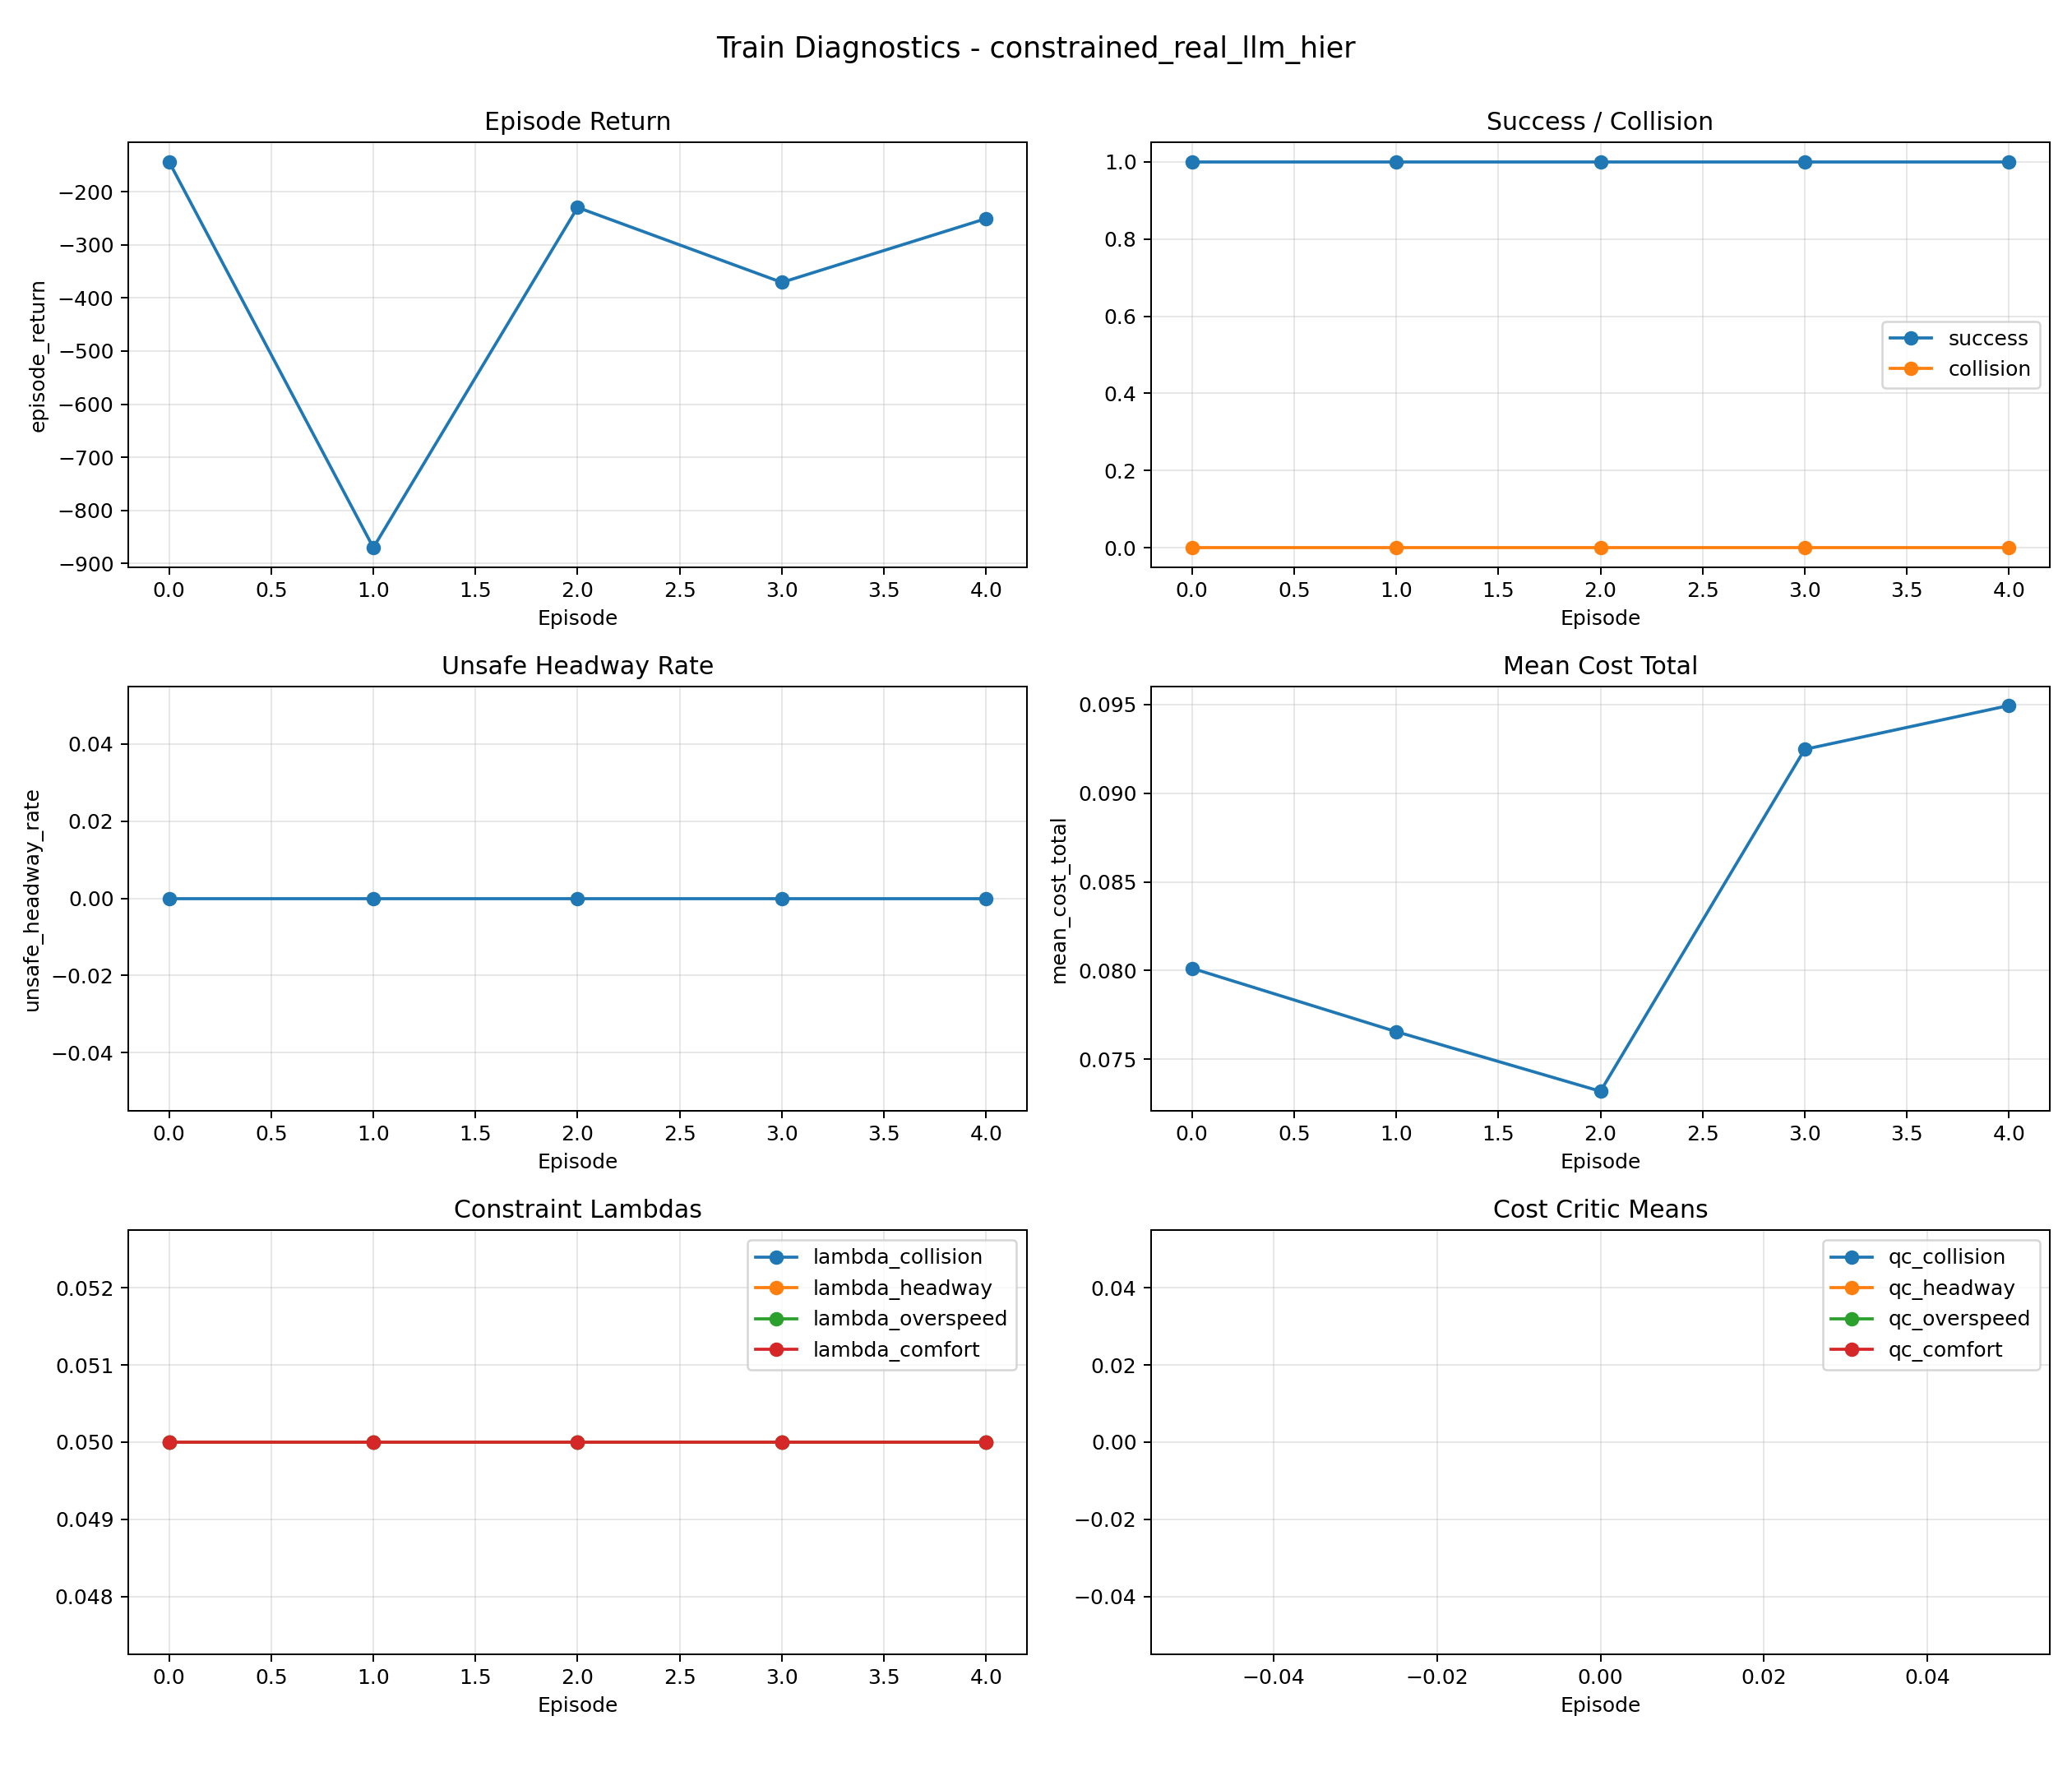

Source data for this figure (header and first rows):
episode, episode_return, success, collision, unsafe_headway_rate, mean_cost_total, lambda_collision, lambda_headway, lambda_overspeed, lambda_comfort, qc_collision, qc_headway, qc_overspeed, qc_comfort, ema_collision_cost, ema_headway_cost
0, -143.7, 1.0, 0.0, 0.0, 0.08013, 0.05, 0.05, 0.05, 0.05, nan, nan, nan, nan, nan, nan
1, -870.2, 1.0, 0.0, 0.0, 0.07655, 0.05, 0.05, 0.05, 0.05, nan, nan, nan, nan, nan, nan
2, -229.5, 1.0, 0.0, 0.0, 0.07319, 0.05, 0.05, 0.05, 0.05, nan, nan, nan, nan, nan, nan
3, -370.7, 1.0, 0.0, 0.0, 0.09247, 0.05, 0.05, 0.05, 0.05, nan, nan, nan, nan, nan, nan
4, -250.6, 1.0, 0.0, 0.0, 0.09494, 0.05, 0.05, 0.05, 0.05, nan, nan, nan, nan, nan, nan
